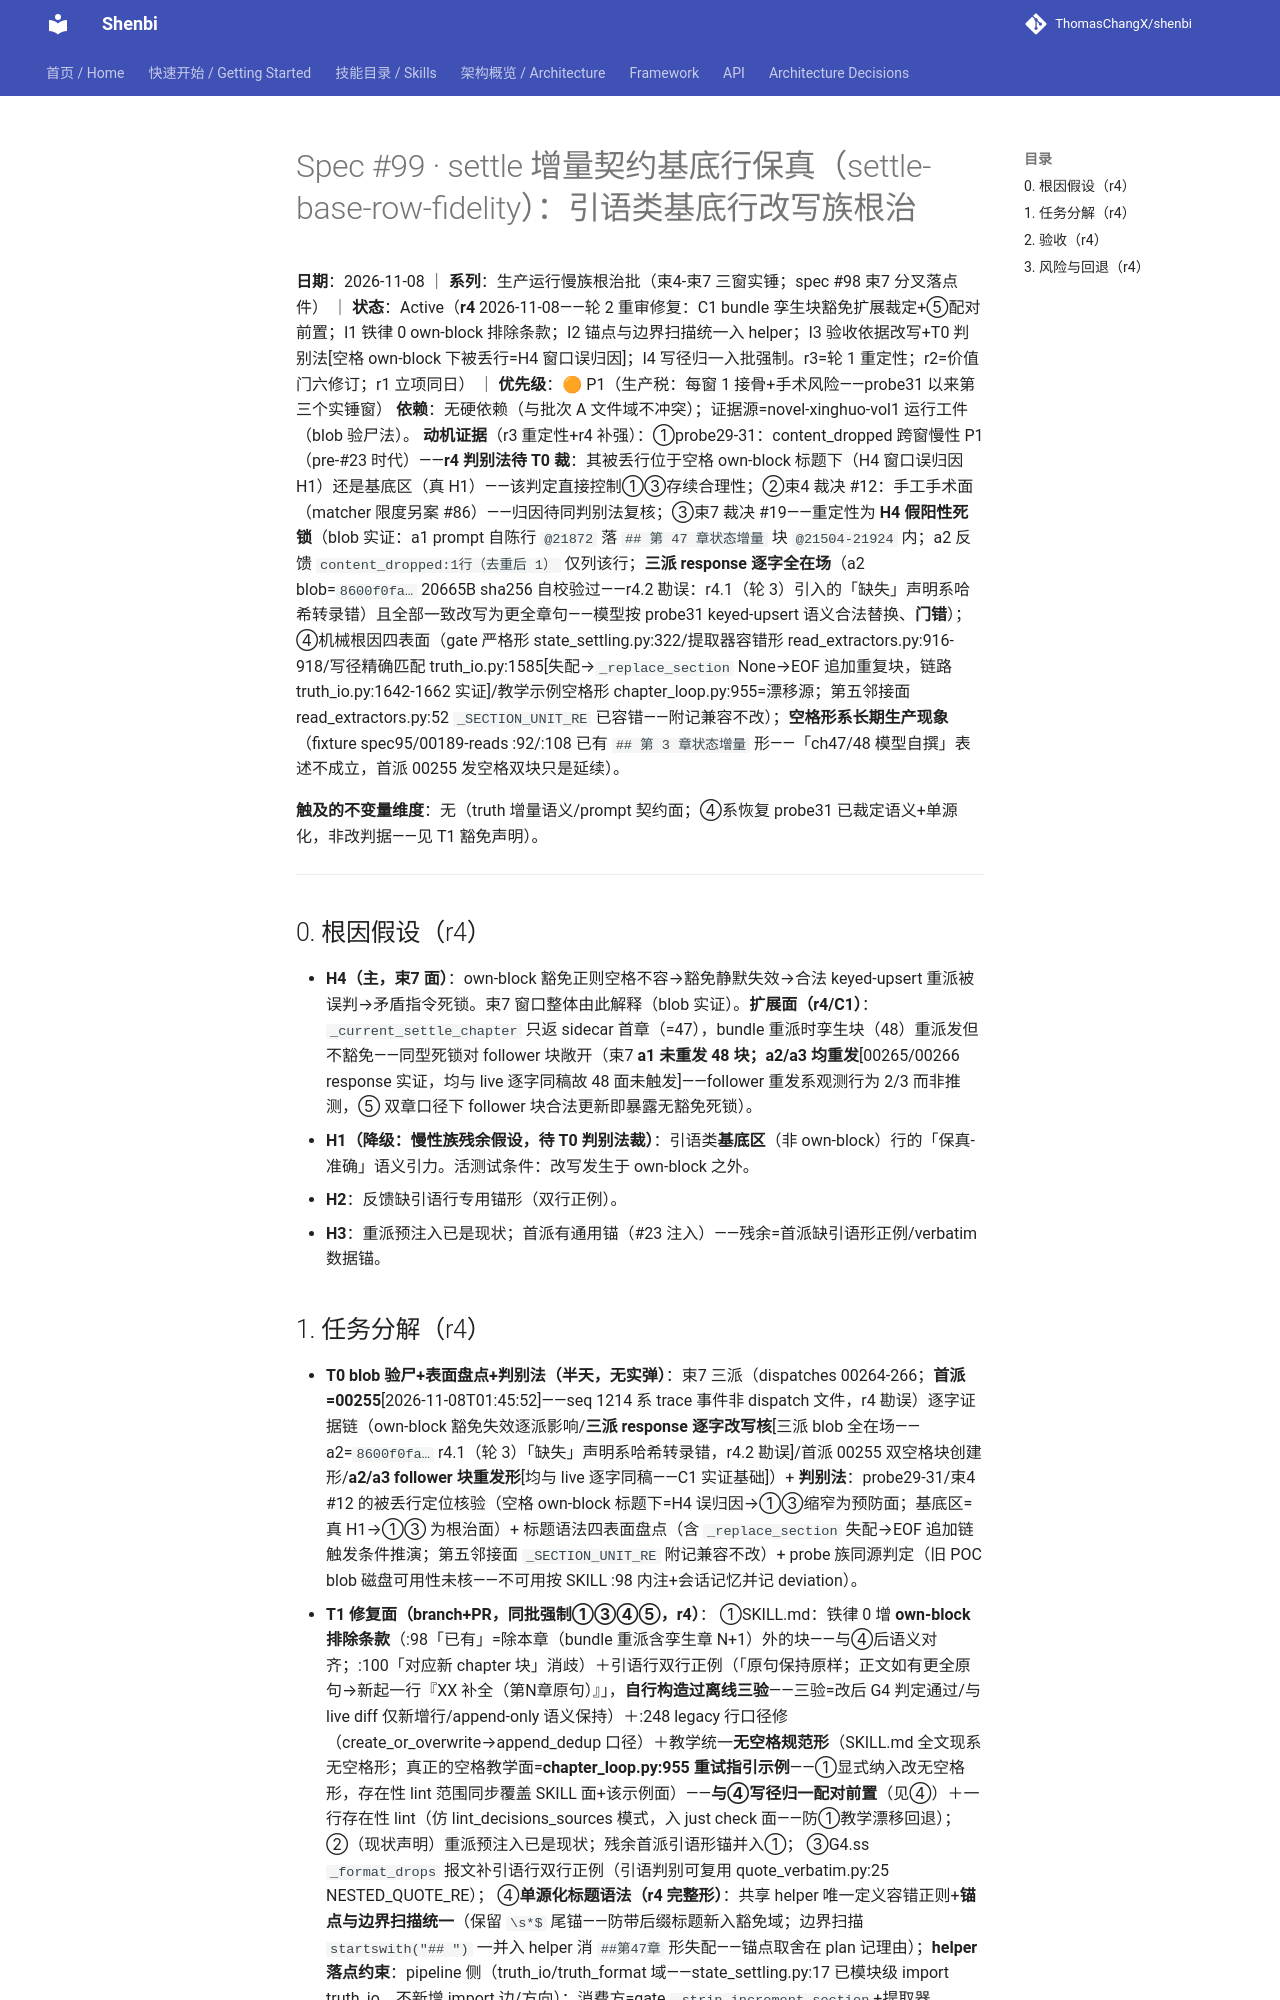

repository: ThomasChangX/shenbi · page: superpowers/specs/archive/2026-11-08-spec99-settle-base-row-fidelity/index.html · generator: mkdocs

# Spec #99 · settle 增量契约基底行保真（settle-base-row-fidelity）：引语类基底行改写族根治

**日期**：2026-11-08 ｜ **系列**：生产运行慢族根治批（束4-束7 三窗实锤；spec #98 束7 分叉落点件） ｜ **状态**：Active（**r4** 2026-11-08——轮 2 重审修复：C1 bundle 孪生块豁免扩展裁定+⑤配对前置；I1 铁律 0 own-block 排除条款；I2 锚点与边界扫描统一入 helper；I3 验收依据改写+T0 判别法[空格 own-block 下被丢行=H4 窗口误归因]；I4 写径归一入批强制。r3=轮 1 重定性；r2=价值门六修订；r1 立项同日） ｜ **优先级**：🟠 P1（生产税：每窗 1 接骨+手术风险——probe31 以来第三个实锤窗）
**依赖**：无硬依赖（与批次 A 文件域不冲突）；证据源=novel-xinghuo-vol1 运行工件（blob 验尸法）。
**动机证据**（r3 重定性+r4 补强）：①probe29-31：content_dropped 跨窗慢性 P1（pre-#23 时代）——**r4 判别法待 T0 裁**：其被丢行位于空格 own-block 标题下（H4 窗口误归因 H1）还是基底区（真 H1）——该判定直接控制①③存续合理性；②束4 裁决 #12：手工手术面（matcher 限度另案 #86）——归因待同判别法复核；③束7 裁决 #19——重定性为 **H4 假阳性死锁**（blob 实证：a1 prompt 自陈行 `@21872` 落 `## 第 47 章状态增量` 块 `@21504-21924` 内；a2 反馈 `content_dropped:1行（去重后 1）` 仅列该行；**三派 response 逐字全在场**（a2 blob=`8600f0fa…` 20665B sha256 自校验过——r4.2 勘误：r4.1（轮 3）引入的「缺失」声明系哈希转录错）且全部一致改写为更全章句——模型按 probe31 keyed-upsert 语义合法替换、**门错**）；④机械根因四表面（gate 严格形 state_settling.py:322/提取器容错形 read_extractors.py:916-918/写径精确匹配 truth_io.py:1585[失配→`_replace_section` None→EOF 追加重复块，链路 truth_io.py:1642-1662 实证]/教学示例空格形 chapter_loop.py:955=漂移源；第五邻接面 read_extractors.py:52 `_SECTION_UNIT_RE` 已容错——附记兼容不改）；**空格形系长期生产现象**（fixture spec95/00189-reads :92/:108 已有 `## 第 3 章状态增量` 形——「ch47/48 模型自撰」表述不成立，首派 00255 发空格双块只是延续）。

**触及的不变量维度**：无（truth 增量语义/prompt 契约面；④系恢复 probe31 已裁定语义+单源化，非改判据——见 T1 豁免声明）。

---

## 0. 根因假设（r4）

- **H4（主，束7 面）**：own-block 豁免正则空格不容→豁免静默失效→合法 keyed-upsert 重派被误判→矛盾指令死锁。束7 窗口整体由此解释（blob 实证）。**扩展面（r4/C1）**：`_current_settle_chapter` 只返 sidecar 首章（=47），bundle 重派时孪生块（48）重派发但不豁免——同型死锁对 follower 块敞开（束7 **a1 未重发 48 块；a2/a3 均重发**[00265/00266 response 实证，均与 live 逐字同稿故 48 面未触发]——follower 重发系观测行为 2/3 而非推测，⑤ 双章口径下 follower 块合法更新即暴露无豁免死锁）。
- **H1（降级：慢性族残余假设，待 T0 判别法裁）**：引语类**基底区**（非 own-block）行的「保真-准确」语义引力。活测试条件：改写发生于 own-block 之外。
- **H2**：反馈缺引语行专用锚形（双行正例）。
- **H3**：重派预注入已是现状；首派有通用锚（#23 注入）——残余=首派缺引语形正例/verbatim 数据锚。
